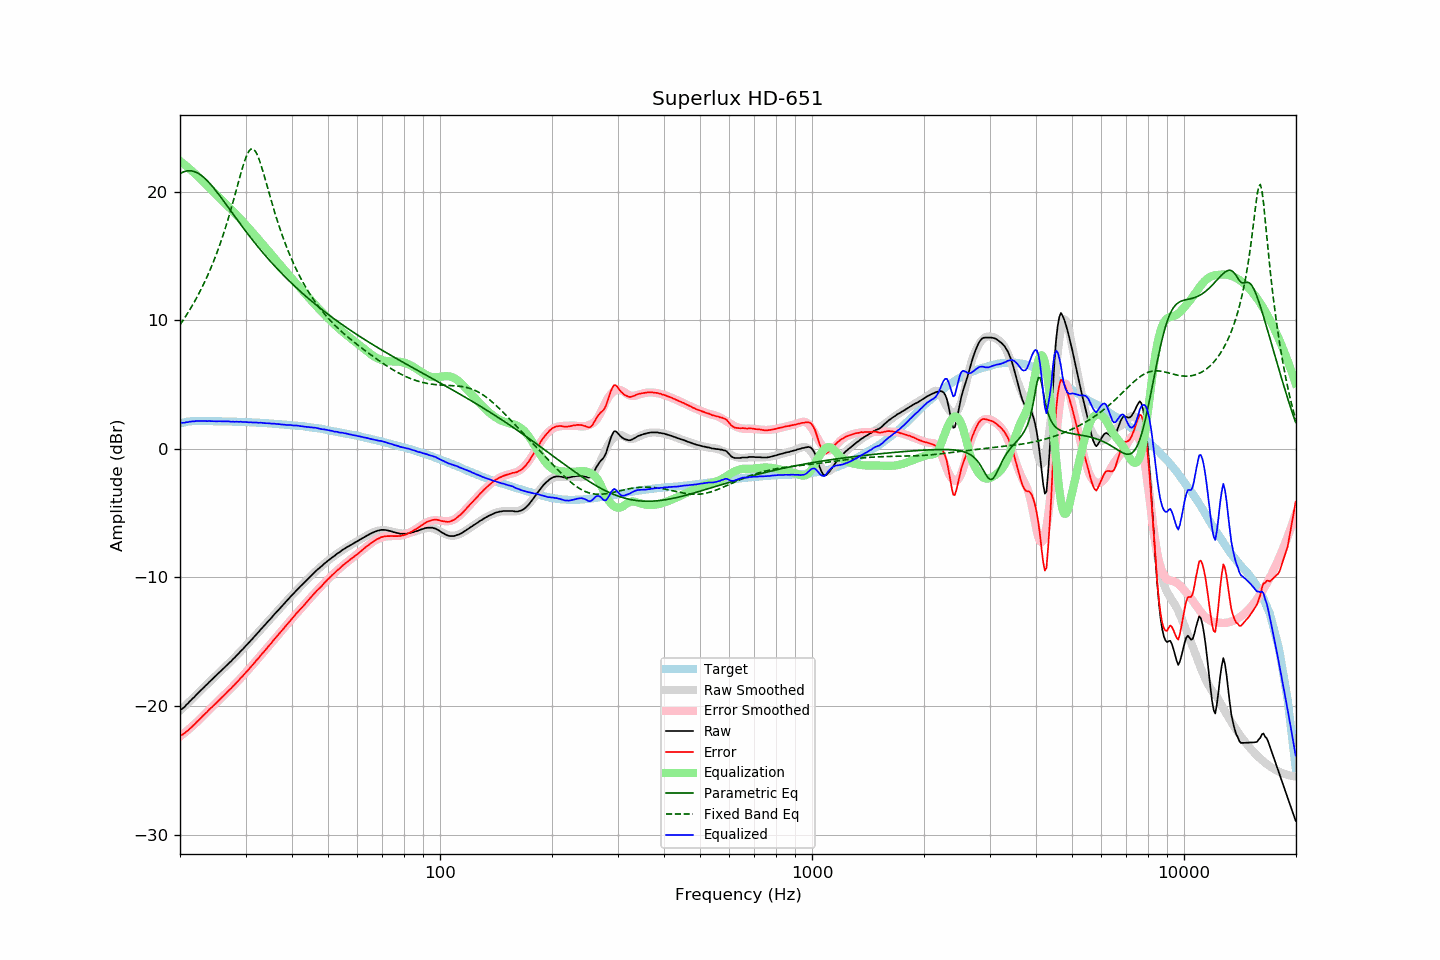

The file beside this chart, header and first rows:
frequency, raw, error, smoothed, error_smoothed, equalization, parametric_eq, fixed_band_eq, equalized_raw, equalized_smoothed, target
20.00, -20.31, -22.29, -20.38, -22.37, 22.37, 21.39, 9.64, 2.06, 1.99, 1.97
20.20, -20.26, -22.27, -20.26, -22.27, 22.27, 21.46, 9.82, 2.01, 2.02, 2.00
20.40, -20.16, -22.19, -20.14, -22.17, 22.17, 21.52, 10.01, 2.02, 2.04, 2.04
20.61, -20.05, -22.11, -20.01, -22.07, 22.07, 21.56, 10.19, 2.02, 2.06, 2.05
20.81, -19.90, -21.98, -19.89, -21.97, 21.97, 21.59, 10.39, 2.07, 2.08, 2.09
21.02, -19.80, -21.92, -19.77, -21.86, 21.86, 21.61, 10.59, 2.06, 2.09, 2.11
21.23, -19.65, -21.78, -19.65, -21.76, 21.76, 21.61, 10.79, 2.11, 2.11, 2.12
21.44, -19.54, -21.67, -19.53, -21.65, 21.65, 21.60, 11.00, 2.11, 2.12, 2.13
21.66, -19.40, -21.55, -19.41, -21.54, 21.54, 21.58, 11.21, 2.13, 2.13, 2.14
21.87, -19.30, -21.44, -19.28, -21.42, 21.42, 21.55, 11.43, 2.13, 2.14, 2.15
22.09, -19.15, -21.30, -19.16, -21.31, 21.31, 21.50, 11.66, 2.16, 2.15, 2.15
22.31, -19.03, -21.18, -19.04, -21.19, 21.19, 21.43, 11.89, 2.16, 2.15, 2.15
22.54, -18.90, -21.06, -18.91, -21.07, 21.07, 21.36, 12.13, 2.16, 2.16, 2.15
22.76, -18.79, -20.94, -18.78, -20.94, 20.94, 21.28, 12.37, 2.15, 2.16, 2.15
22.99, -18.66, -20.81, -18.66, -20.81, 20.81, 21.18, 12.62, 2.15, 2.15, 2.14
23.22, -18.54, -20.69, -18.54, -20.69, 20.69, 21.07, 12.88, 2.15, 2.15, 2.14
23.45, -18.41, -20.55, -18.41, -20.56, 20.56, 20.96, 13.15, 2.15, 2.15, 2.14
23.69, -18.30, -20.45, -18.29, -20.44, 20.44, 20.83, 13.42, 2.14, 2.15, 2.14
23.92, -18.16, -20.30, -18.17, -20.32, 20.32, 20.70, 13.70, 2.16, 2.15, 2.14
24.16, -18.05, -20.19, -18.05, -20.20, 20.20, 20.56, 13.99, 2.15, 2.14, 2.14
24.40, -17.93, -20.07, -17.93, -20.07, 20.07, 20.42, 14.29, 2.14, 2.14, 2.14
24.65, -17.81, -19.95, -17.81, -19.95, 19.95, 20.27, 14.60, 2.14, 2.14, 2.13
24.89, -17.70, -19.83, -17.69, -19.83, 19.83, 20.11, 14.92, 2.13, 2.14, 2.13
25.14, -17.58, -19.71, -17.57, -19.71, 19.71, 19.95, 15.25, 2.13, 2.14, 2.13
25.39, -17.45, -19.58, -17.45, -19.59, 19.59, 19.79, 15.59, 2.14, 2.13, 2.13
25.65, -17.33, -19.47, -17.33, -19.47, 19.47, 19.63, 15.95, 2.13, 2.13, 2.13
25.91, -17.21, -19.34, -17.21, -19.34, 19.34, 19.46, 16.31, 2.13, 2.13, 2.13
26.16, -17.10, -19.22, -17.09, -19.22, 19.22, 19.29, 16.69, 2.12, 2.13, 2.12
26.43, -16.97, -19.10, -16.97, -19.10, 19.10, 19.12, 17.07, 2.12, 2.12, 2.12
26.69, -16.85, -18.98, -16.85, -18.97, 18.97, 18.94, 17.47, 2.12, 2.12, 2.12
26.96, -16.72, -18.85, -16.73, -18.85, 18.85, 18.77, 17.89, 2.13, 2.12, 2.12
27.23, -16.60, -18.72, -16.61, -18.72, 18.72, 18.60, 18.31, 2.12, 2.12, 2.11
27.50, -16.50, -18.62, -16.48, -18.59, 18.59, 18.42, 18.75, 2.09, 2.11, 2.11
27.77, -16.35, -18.45, -16.36, -18.47, 18.47, 18.25, 19.19, 2.12, 2.11, 2.10
28.05, -16.25, -18.35, -16.23, -18.34, 18.34, 18.08, 19.65, 2.09, 2.10, 2.10
28.33, -16.10, -18.19, -16.11, -18.21, 18.21, 17.91, 20.11, 2.11, 2.10, 2.09
28.62, -15.98, -18.08, -15.98, -18.07, 18.07, 17.73, 20.57, 2.09, 2.10, 2.09
28.90, -15.85, -17.94, -15.85, -17.94, 17.94, 17.56, 21.03, 2.09, 2.09, 2.09
29.19, -15.70, -17.79, -15.72, -17.81, 17.81, 17.39, 21.48, 2.11, 2.09, 2.08
29.48, -15.60, -17.68, -15.59, -17.67, 17.67, 17.23, 21.91, 2.07, 2.08, 2.08
29.78, -15.45, -17.53, -15.46, -17.53, 17.53, 17.06, 22.30, 2.08, 2.08, 2.07
30.08, -15.32, -17.40, -15.32, -17.39, 17.39, 16.89, 22.65, 2.07, 2.07, 2.07
30.38, -15.19, -17.26, -15.19, -17.25, 17.25, 16.73, 22.94, 2.06, 2.07, 2.06
30.68, -15.06, -17.13, -15.05, -17.11, 17.11, 16.57, 23.16, 2.05, 2.06, 2.06
30.99, -14.91, -16.97, -14.92, -16.97, 16.97, 16.41, 23.29, 2.06, 2.06, 2.05
31.30, -14.79, -16.84, -14.78, -16.83, 16.83, 16.25, 23.32, 2.04, 2.05, 2.04
31.61, -14.64, -16.69, -14.64, -16.69, 16.69, 16.09, 23.26, 2.05, 2.04, 2.04
31.93, -14.50, -16.54, -14.51, -16.54, 16.54, 15.93, 23.11, 2.04, 2.04, 2.04
32.24, -14.37, -16.39, -14.37, -16.40, 16.40, 15.78, 22.87, 2.03, 2.03, 2.02
32.57, -14.24, -16.27, -14.23, -16.25, 16.25, 15.63, 22.57, 2.01, 2.02, 2.02
32.89, -14.08, -16.09, -14.09, -16.11, 16.11, 15.48, 22.21, 2.03, 2.02, 2.01
33.22, -13.95, -15.95, -13.95, -15.96, 15.96, 15.33, 21.82, 2.01, 2.01, 2.00
33.55, -13.82, -15.82, -13.81, -15.81, 15.81, 15.18, 21.39, 1.99, 2.00, 2.00
33.89, -13.68, -15.68, -13.67, -15.67, 15.67, 15.03, 20.96, 1.99, 1.99, 1.99
34.23, -13.53, -15.52, -13.54, -15.52, 15.52, 14.89, 20.51, 1.99, 1.98, 1.98
34.57, -13.39, -15.37, -13.40, -15.37, 15.37, 14.75, 20.06, 1.98, 1.97, 1.97
34.92, -13.26, -15.23, -13.26, -15.22, 15.22, 14.61, 19.62, 1.96, 1.97, 1.96
35.27, -13.13, -15.09, -13.12, -15.08, 15.08, 14.47, 19.18, 1.94, 1.96, 1.95
35.62, -12.97, -14.92, -12.98, -14.93, 14.93, 14.33, 18.76, 1.96, 1.95, 1.94
35.97, -12.84, -14.77, -12.84, -14.78, 14.78, 14.19, 18.34, 1.94, 1.94, 1.93
... 635 more rows
